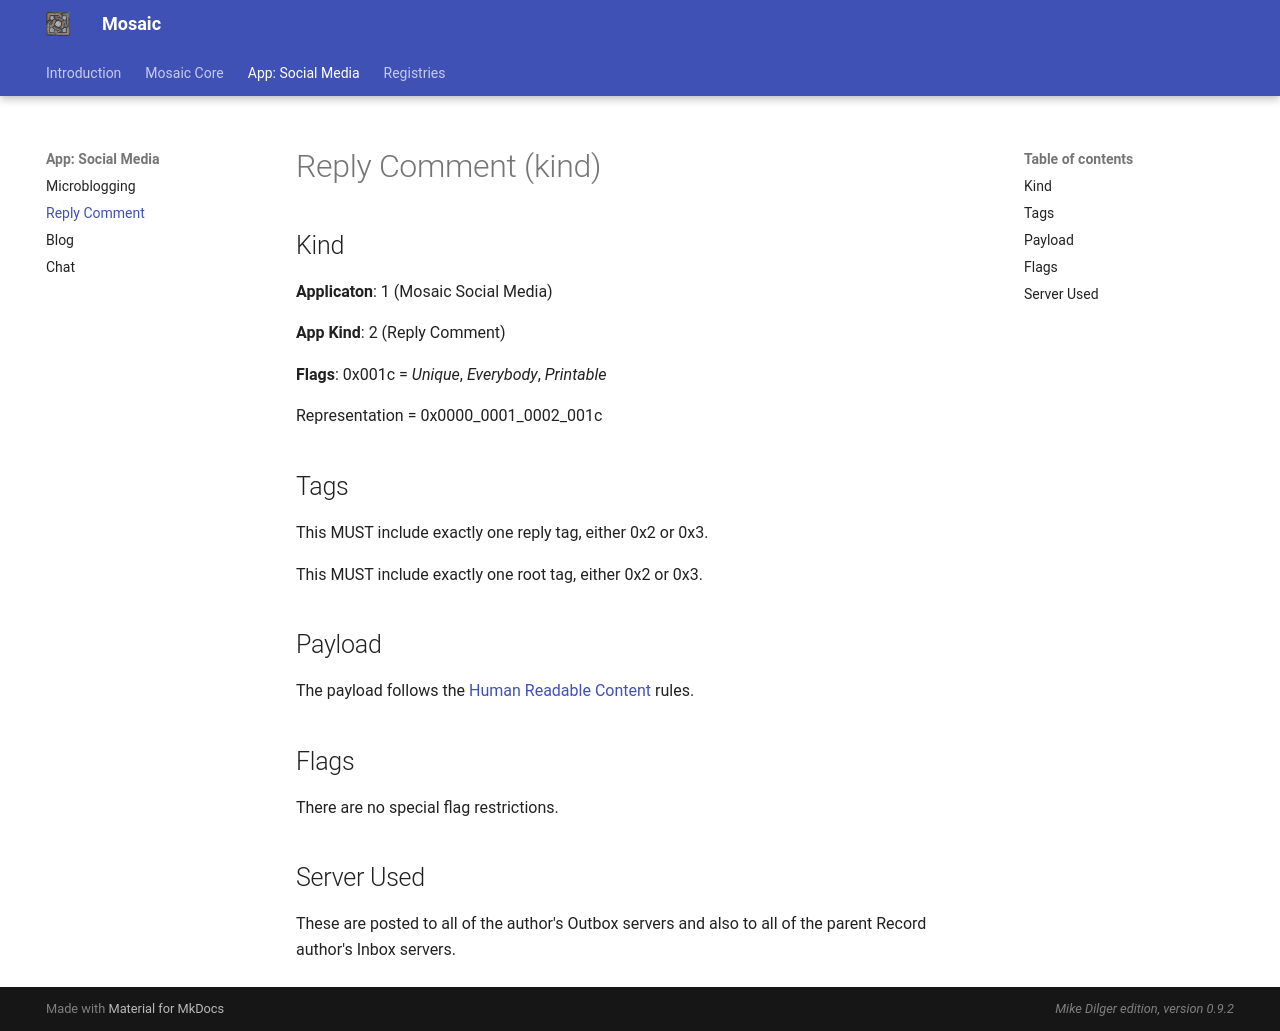

repository: mikedilger/mosaic-spec · page: reply_comment.html · generator: mkdocs

# Reply Comment (kind)

## Kind

**Applicaton**: 1 (Mosaic Social Media)

**App Kind**: 2 (Reply Comment)

**Flags**: 0x001c = *Unique*, *Everybody*, *Printable*

Representation = 0x0000_0001_0002_001c

## Tags

This MUST include exactly one reply tag, either 0x2 or 0x3.

This MUST include exactly one root tag, either 0x2 or 0x3.

## Payload

The payload follows the [Human Readable Content](human_readable_content.md) rules.

## Flags

There are no special flag restrictions.

## Server Used

These are posted to all of the author's Outbox servers and also to all
of the parent Record author's Inbox servers.
